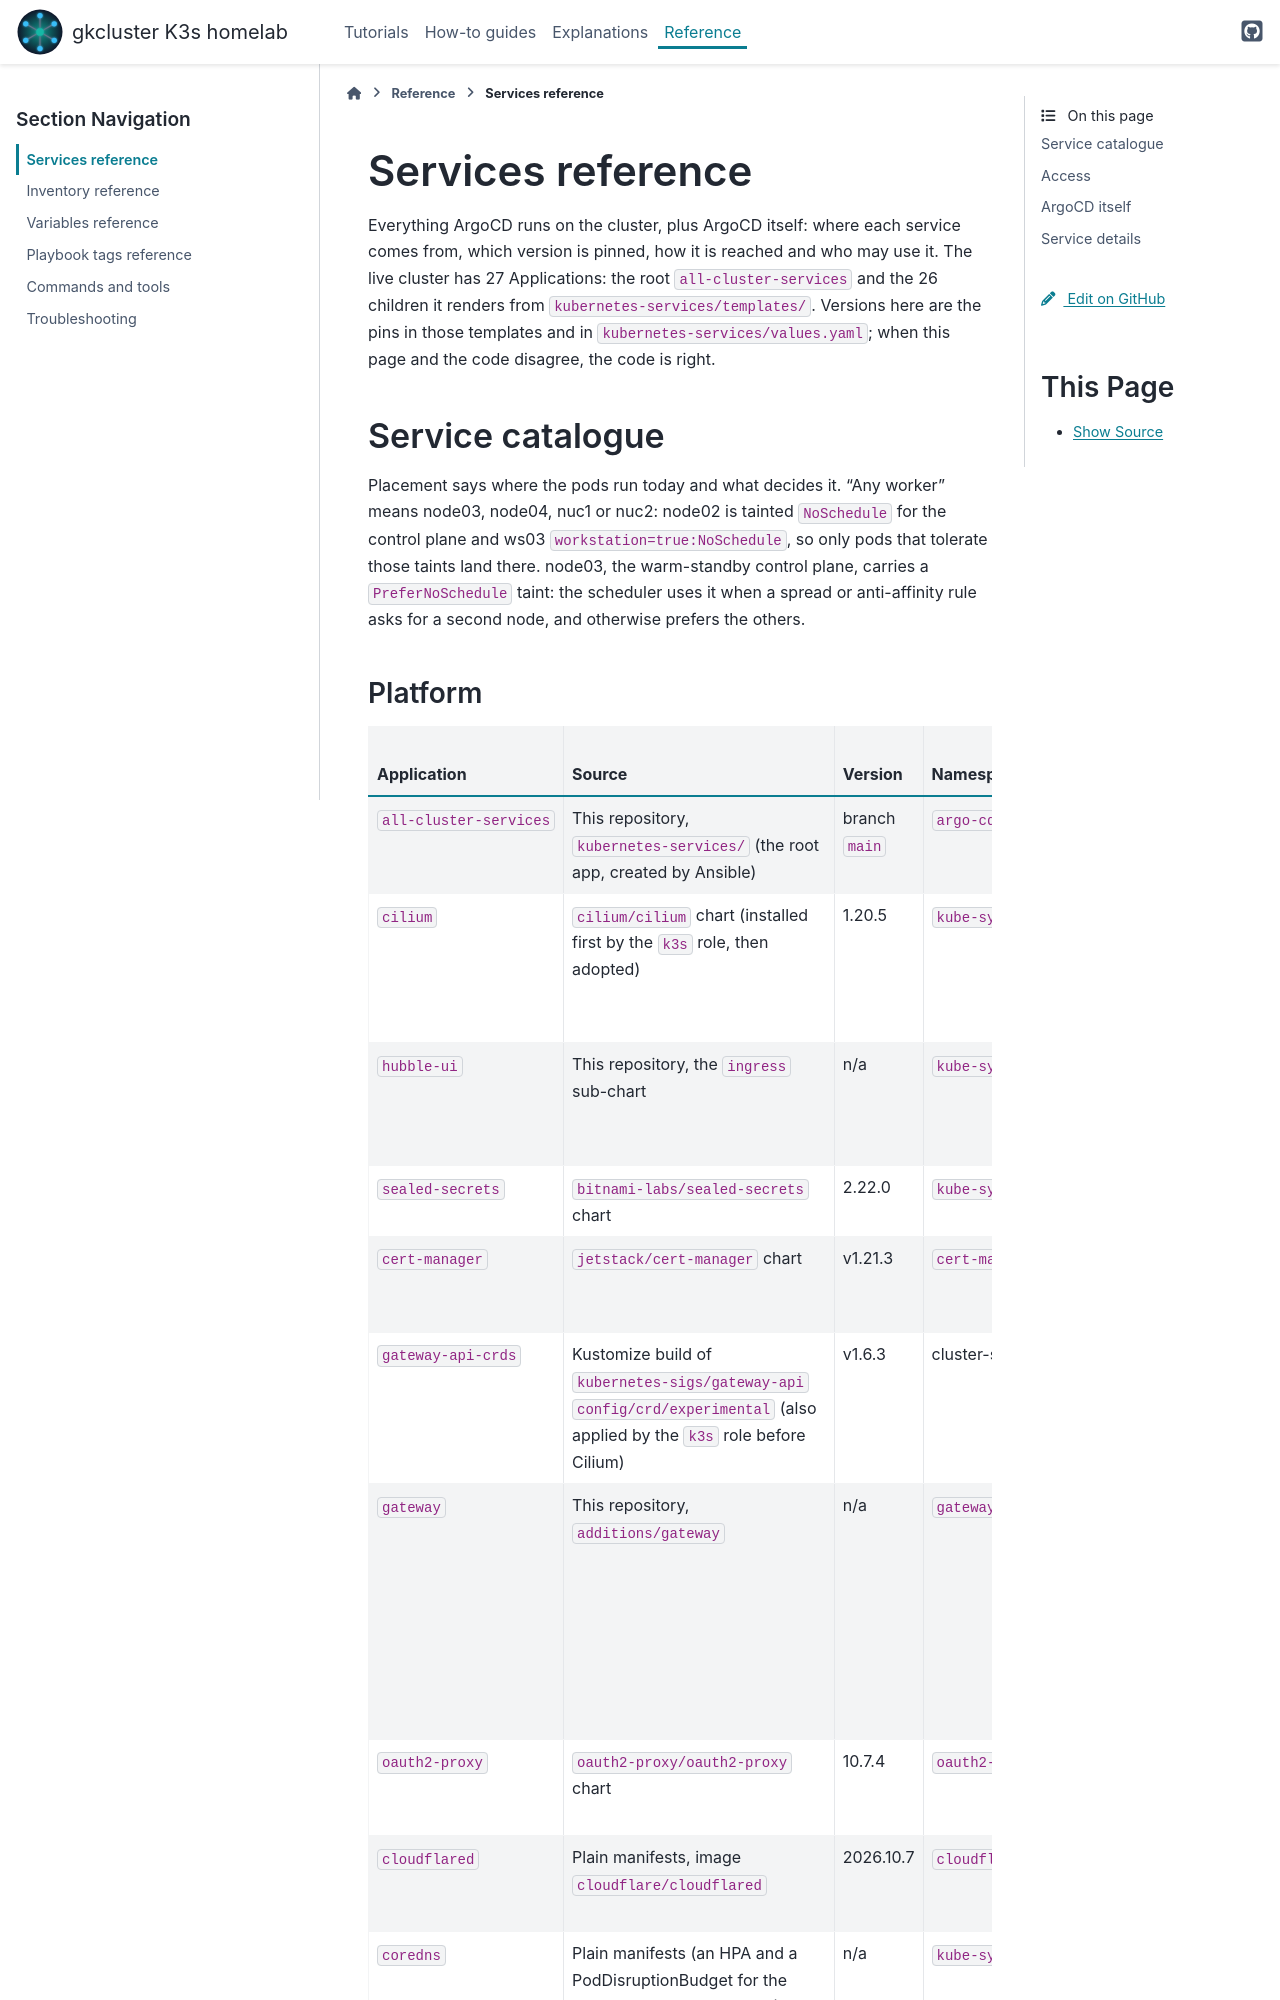

repository: gilesknap/tpi-k3s-ansible · page: reference/services.html · generator: sphinx

# Services reference

Everything ArgoCD runs on the cluster, plus ArgoCD itself: where each service
comes from, which version is pinned, how it is reached and who may use it.
The live cluster has 27 Applications: the root `all-cluster-services` and the
26 children it renders from `kubernetes-services/templates/`. Versions here
are the pins in those templates and in `kubernetes-services/values.yaml`;
when this page and the code disagree, the code is right.

## Service catalogue

Placement says where the pods run today and what decides it. "Any worker"
means node03, node04, nuc1 or nuc2: node02 is tainted `NoSchedule` for the
control plane and ws03 `workstation=true:NoSchedule`, so only pods that
tolerate those taints land there. node03, the warm-standby control plane,
carries a `PreferNoSchedule` taint: the scheduler uses it when a spread or
anti-affinity rule asks for a second node, and otherwise prefers the others.
